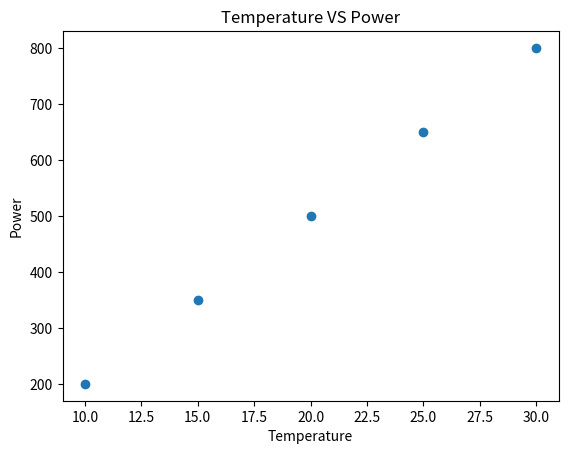

The matplotlib source for this figure:
import pandas as pd
import matplotlib.pyplot as plt

data = {
    "temperature": [10, 15, 20, 25, 30],
    "power_output": [200, 350, 500, 650, 800]
}
df = pd.DataFrame(data)

plt.scatter(df["temperature"], df["power_output"])

plt.title("Temperature VS Power")
plt.xlabel("Temperature")
plt.ylabel("Power")

plt.show()
